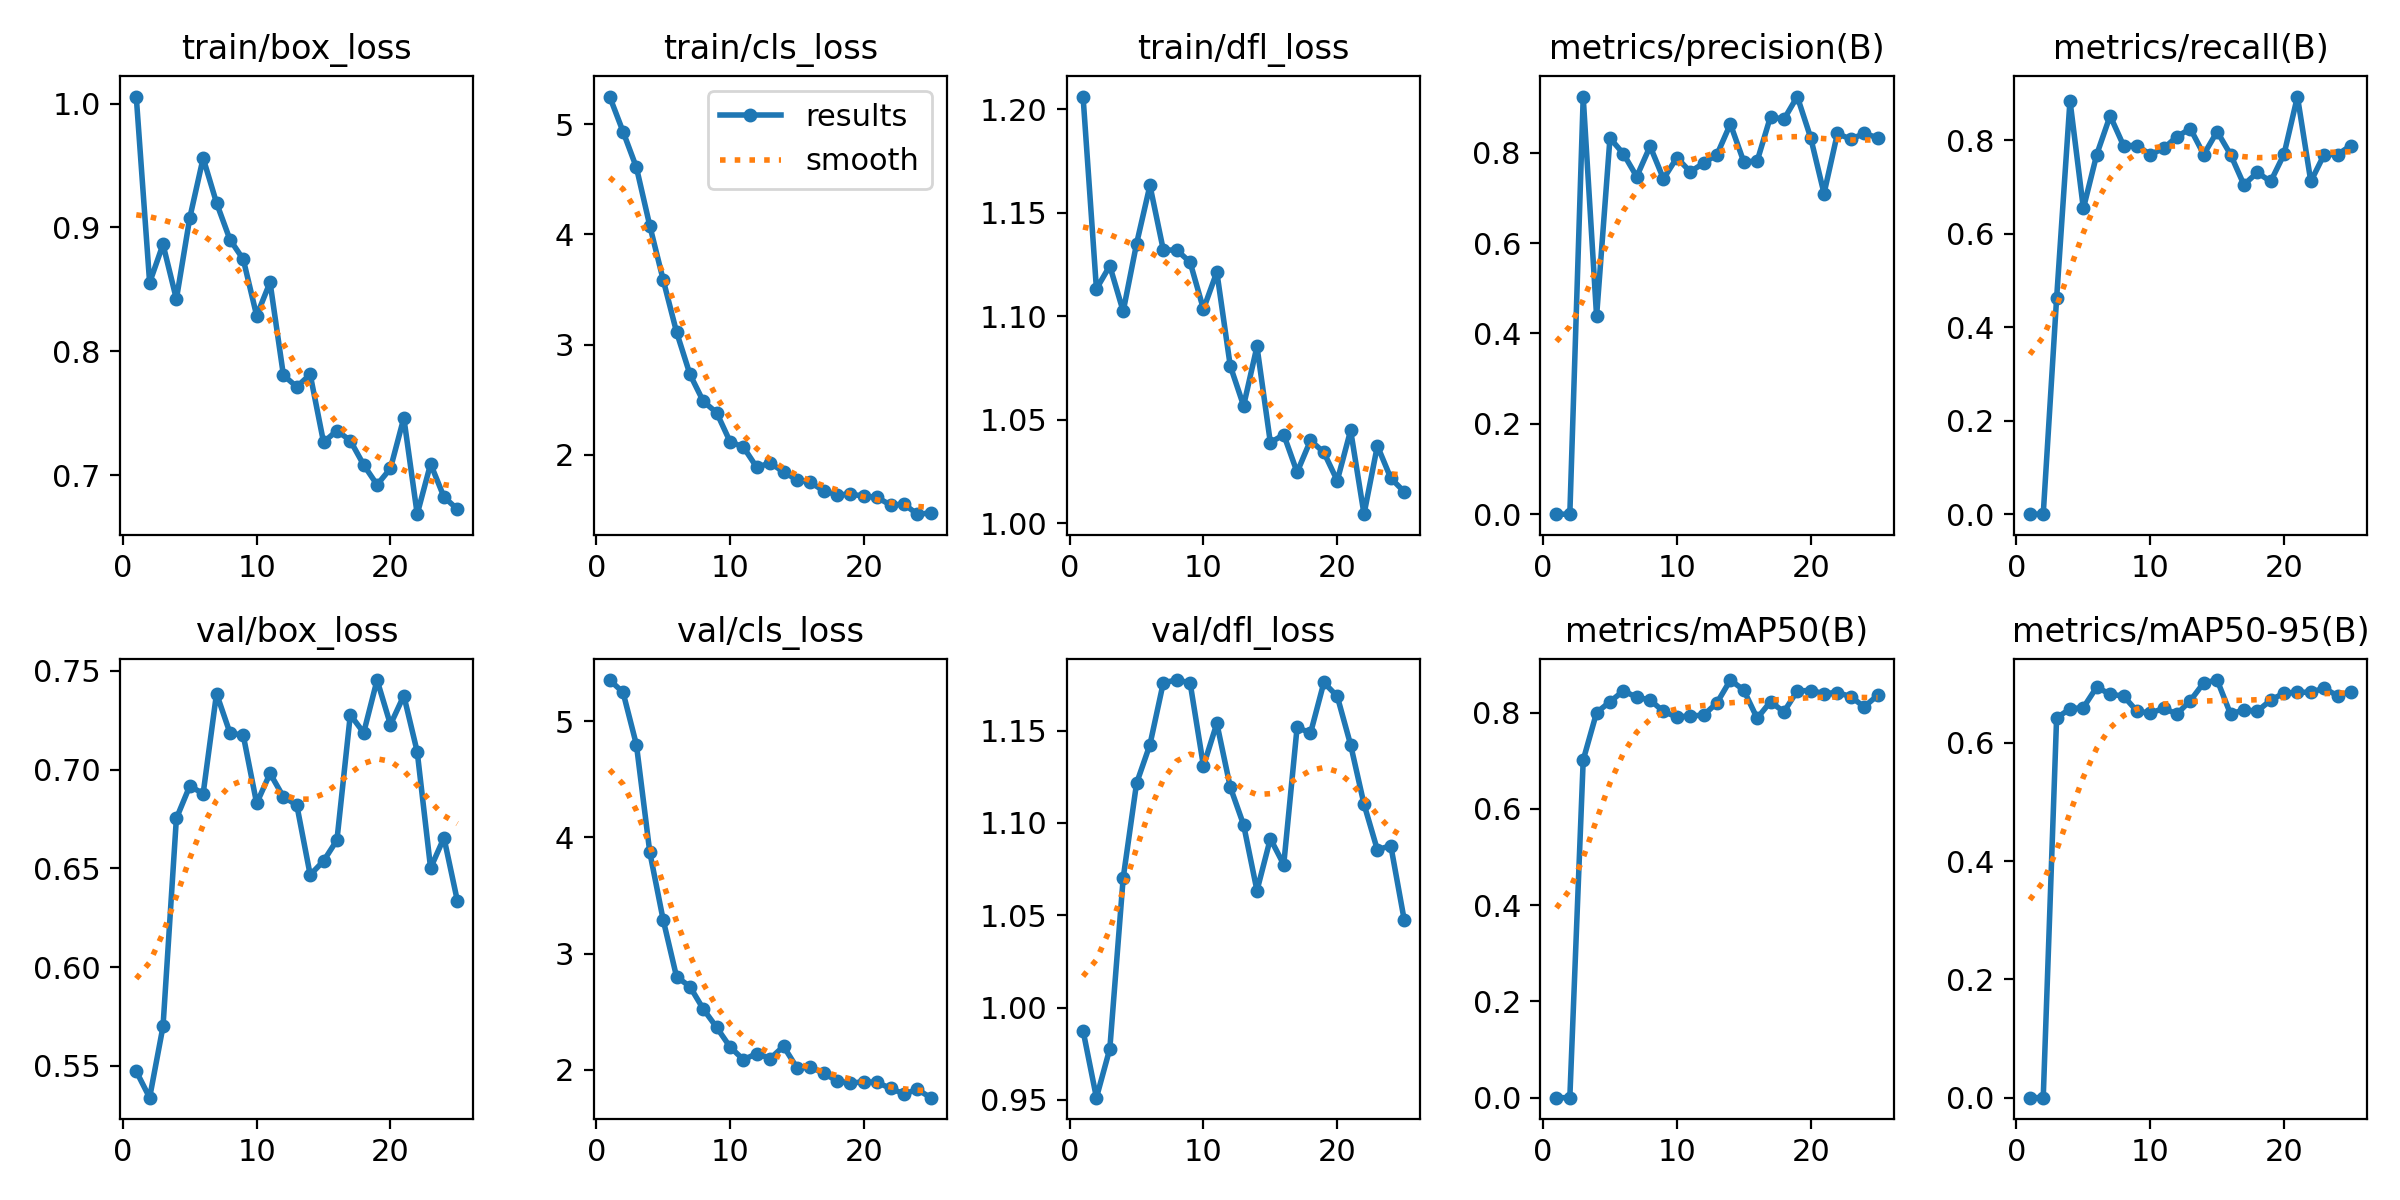

The table this chart was drawn from, first rows:
epoch, time, train/box_loss, train/cls_loss, train/dfl_loss, metrics/precision(B), metrics/recall(B), metrics/mAP50(B), metrics/mAP50-95(B), val/box_loss, val/cls_loss, val/dfl_loss, lr/pg0, lr/pg1, lr/pg2
1, 318.4, 1.006, 5.251, 1.206, 0, 0, 0, 0, 0.5473, 5.355, 0.9875, 2.832e-05, 2.832e-05, 2.832e-05
2, 608.7, 0.8554, 4.933, 1.113, 0, 0, 0, 0, 0.5339, 5.25, 0.9511, 5.66752e-05, 5.66752e-05, 5.66752e-05
3, 895.2, 0.8863, 4.608, 1.124, 0.9231, 0.4615, 0.7016, 0.6424, 0.57, 4.799, 0.9776, 8.38621e-05, 8.38621e-05, 8.38621e-05
4, 1181, 0.8421, 4.08, 1.102, 0.4381, 0.8846, 0.8003, 0.6577, 0.6753, 3.873, 1.07, 0.0001099, 0.0001099, 0.0001099
5, 1485, 0.9077, 3.589, 1.135, 0.8323, 0.6539, 0.8227, 0.6598, 0.6917, 3.292, 1.121, 0.0001087, 0.0001087, 0.0001087
6, 1788, 0.956, 3.116, 1.163, 0.7979, 0.7692, 0.8453, 0.6946, 0.6878, 2.801, 1.142, 0.0001063, 0.0001063, 0.0001063
7, 2092, 0.9199, 2.732, 1.132, 0.7471, 0.8521, 0.8323, 0.6823, 0.7385, 2.716, 1.176, 0.000104, 0.000104, 0.000104
8, 2392, 0.8903, 2.486, 1.132, 0.8143, 0.7885, 0.8264, 0.6795, 0.7187, 2.523, 1.177, 0.0001016, 0.0001016, 0.0001016
9, 2730, 0.8742, 2.383, 1.126, 0.7422, 0.7885, 0.8026, 0.654, 0.7173, 2.365, 1.176, 9.93088e-05, 9.93088e-05, 9.93088e-05
10, 3042, 0.8288, 2.121, 1.103, 0.7892, 0.7692, 0.791, 0.6504, 0.6829, 2.197, 1.131, 9.69724e-05, 9.69724e-05, 9.69724e-05
11, 3349, 0.8557, 2.071, 1.121, 0.7578, 0.7822, 0.7935, 0.6585, 0.6981, 2.087, 1.154, 9.4636e-05, 9.4636e-05, 9.4636e-05
12, 3689, 0.7807, 1.887, 1.076, 0.7769, 0.8077, 0.7948, 0.6492, 0.6862, 2.14, 1.12, 9.22996e-05, 9.22996e-05, 9.22996e-05
13, 4007, 0.7713, 1.929, 1.057, 0.7958, 0.8244, 0.8206, 0.6718, 0.6821, 2.097, 1.099, 8.99632e-05, 8.99632e-05, 8.99632e-05
14, 4264, 0.7814, 1.845, 1.085, 0.8637, 0.7692, 0.8679, 0.7018, 0.6467, 2.202, 1.063, 8.76268e-05, 8.76268e-05, 8.76268e-05
15, 4580, 0.7266, 1.775, 1.039, 0.78, 0.8184, 0.8471, 0.7065, 0.6538, 2.017, 1.091, 8.52904e-05, 8.52904e-05, 8.52904e-05
16, 4881, 0.736, 1.752, 1.043, 0.7813, 0.7692, 0.7885, 0.649, 0.6643, 2.024, 1.077, 8.2954e-05, 8.2954e-05, 8.2954e-05
17, 5143, 0.7279, 1.674, 1.025, 0.8799, 0.7046, 0.8229, 0.656, 0.7278, 1.969, 1.152, 8.06176e-05, 8.06176e-05, 8.06176e-05
18, 5454, 0.7083, 1.639, 1.04, 0.8738, 0.7308, 0.8017, 0.6538, 0.7187, 1.905, 1.149, 7.82812e-05, 7.82812e-05, 7.82812e-05
19, 5733, 0.6923, 1.643, 1.034, 0.9243, 0.7115, 0.8453, 0.6724, 0.7454, 1.885, 1.176, 7.59448e-05, 7.59448e-05, 7.59448e-05
20, 6023, 0.7054, 1.628, 1.021, 0.8335, 0.7701, 0.8461, 0.6845, 0.7228, 1.897, 1.169, 7.36084e-05, 7.36084e-05, 7.36084e-05
21, 6288, 0.7463, 1.615, 1.045, 0.7097, 0.8932, 0.8399, 0.6856, 0.7375, 1.891, 1.142, 7.1272e-05, 7.1272e-05, 7.1272e-05
22, 6580, 0.6685, 1.546, 1.004, 0.8426, 0.7115, 0.8419, 0.6859, 0.7091, 1.84, 1.11, 6.89356e-05, 6.89356e-05, 6.89356e-05
23, 6910, 0.7092, 1.554, 1.037, 0.8298, 0.7692, 0.8335, 0.6926, 0.6502, 1.792, 1.085, 6.65992e-05, 6.65992e-05, 6.65992e-05
24, 7212, 0.6824, 1.463, 1.022, 0.8426, 0.7692, 0.8122, 0.6798, 0.6655, 1.831, 1.088, 6.42628e-05, 6.42628e-05, 6.42628e-05
25, 7480, 0.6726, 1.474, 1.015, 0.8333, 0.7885, 0.836, 0.6868, 0.6337, 1.76, 1.048, 6.19264e-05, 6.19264e-05, 6.19264e-05
